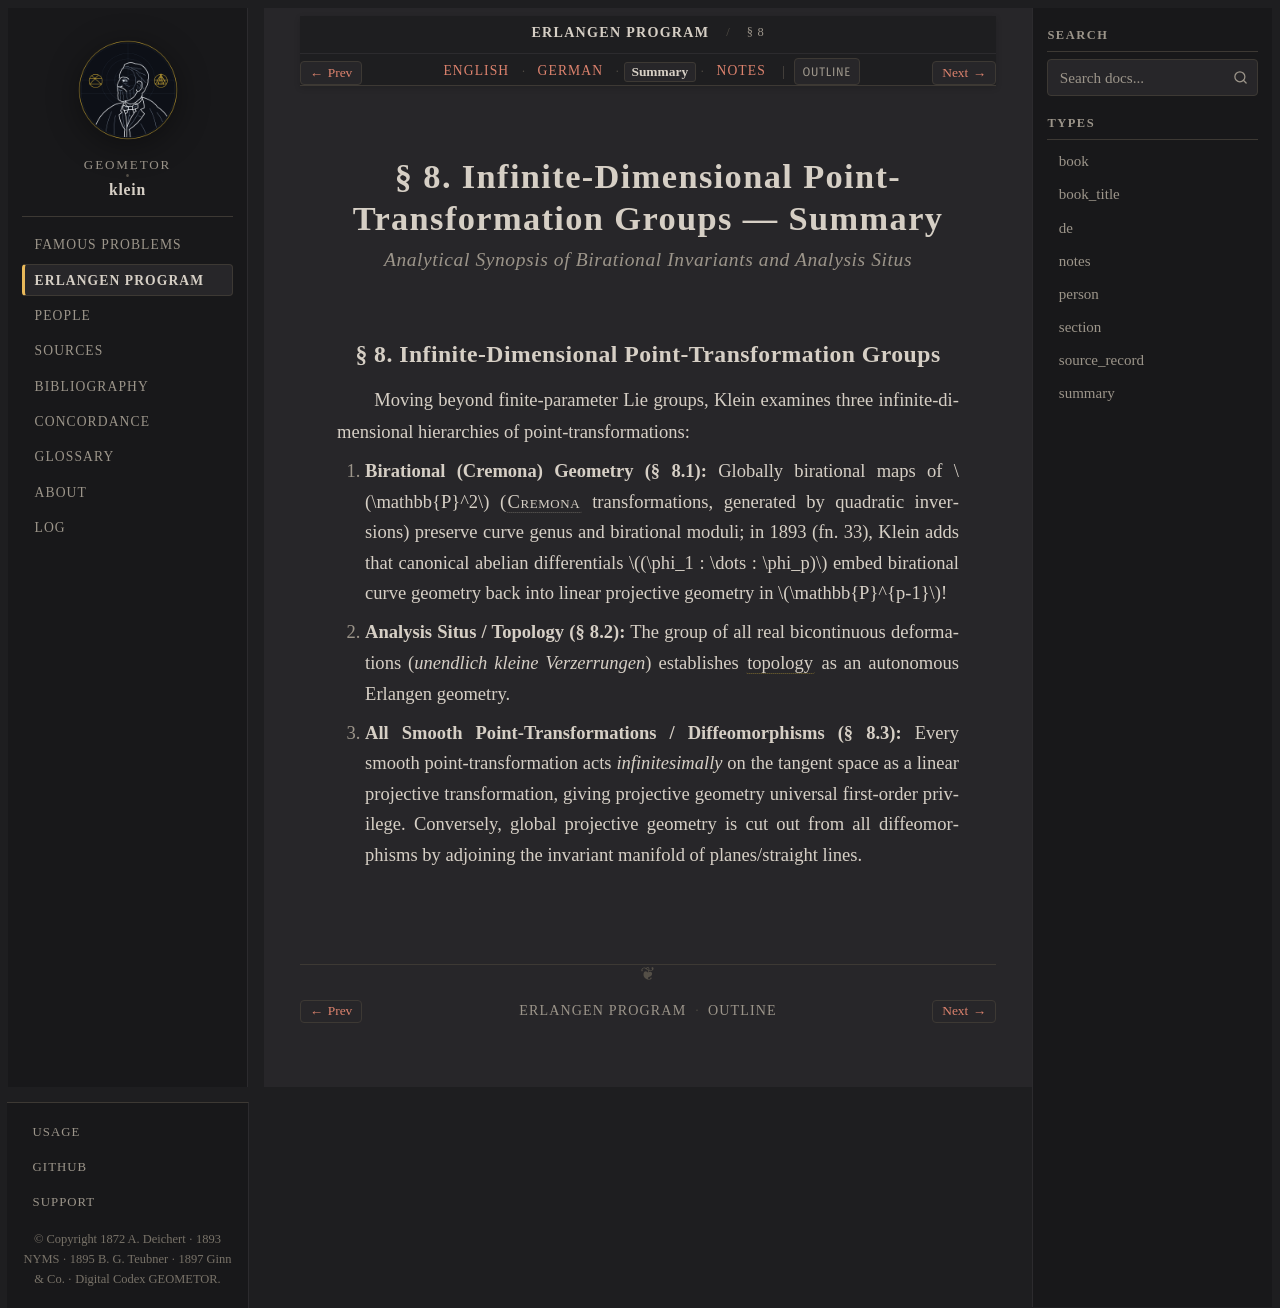

repository: geometor/klein · page: erlangen_program/sec_08/summary.html · generator: sphinx

:type: summary
:title: § 8: Birational & Topological Groups — Summary
:layout: book
:canonical_id: § 8
:order: 9

.. _ep-sec_08-summary:
.. _ep-sec-08-summary:
.. _ep-sec-08-10-higher-groups-manifolds-summary:

§ 8. Infinite-Dimensional Point-Transformation Groups — Summary
===============================================================

.. rubric:: Analytical Synopsis of Birational Invariants and Analysis Situs

§ 8. Infinite-Dimensional Point-Transformation Groups
-----------------------------------------------------

Moving beyond finite-parameter Lie groups, Klein examines three infinite-dimensional hierarchies of point-transformations:

1. **Birational (Cremona) Geometry (§ 8.1):** Globally birational maps of :math:`\mathbb{P}^2` (:person:`Cremona <cremona>` transformations, generated by quadratic inversions) preserve curve genus and birational moduli; in 1893 (fn. 33), Klein adds that canonical abelian differentials :math:`(\phi_1 : \dots : \phi_p)` embed birational curve geometry back into linear projective geometry in :math:`\mathbb{P}^{p-1}`!
2. **Analysis Situs / Topology (§ 8.2):** The group of all real bicontinuous deformations (*unendlich kleine Verzerrungen*) establishes :term:`topology <analysis-situs>` as an autonomous Erlangen geometry.
3. **All Smooth Point-Transformations / Diffeomorphisms (§ 8.3):** Every smooth point-transformation acts *infinitesimally* on the tangent space as a linear projective transformation, giving projective geometry universal first-order privilege. Conversely, global projective geometry is cut out from all diffeomorphisms by adjoining the invariant manifold of planes/straight lines.
